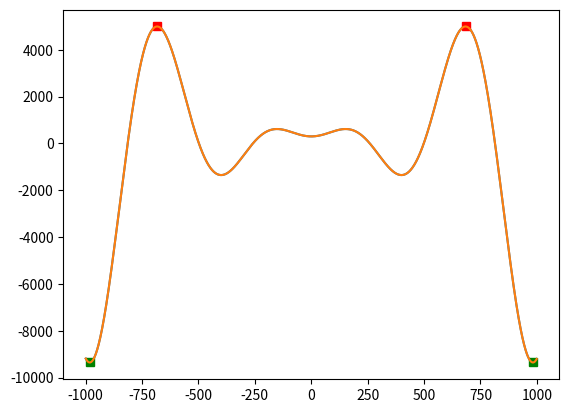
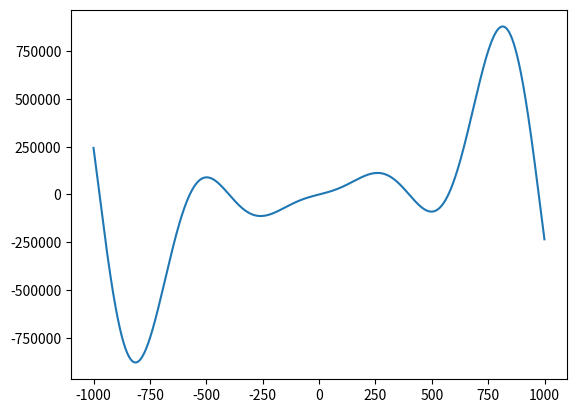

Recreate these plots in Python, in order.
import numpy as np
import matplotlib.pyplot as plt


def f1(x):
    y = x * x * np.sin(x / 100) + 300 * x
    return y


def get_deriviate(f, a, b):
    x = np.array([i for i in range(a, b)])
    len_x = x.shape[0]

    dy = np.array([f(x[i + 1]) - f(x[i]) for i in range(len_x - 1)])

    return dy


def plot_vect(y, a, b):
    x = np.array([i for i in range(a, b)])

    plt.plot(x, y)
    plt.figure()


def plot_func(f, a, b):
    x = np.array([i for i in range(a, b)])
    y = [f(i) for i in x]
    plot_vect(y, a, b)

    return np.array(y)


def plot_func_with_extremums(y, a, b):
    # Формируем x и y
    x = np.array([i for i in range(a, b)])

    global_mins = []
    global_maxs = []

    min_y = min(y)
    max_y = max(y)

    for i in range(len(y)):

        if y[i] == min_y:
            global_mins.append(i)

        if y[i] == max_y:
            global_maxs.append(i)

    # Выводим график y
    plt.plot(x, y)

    # Выводим глобальный минимум
    plt.plot([x[i] for i in global_mins],
             [y[i] for i in global_mins],
             'gs')

    # Выводим глобальный максимум
    plt.plot([x[i] for i in global_maxs],
             [y[i] for i in global_maxs],
             'rs')

dy = get_deriviate(f1, -1000, 1000)
plot_func_with_extremums(dy, -999, 1000)
plot_vect(dy, -999, 1000)
plot_func(f1, -1000, 1000)

plt.show()
